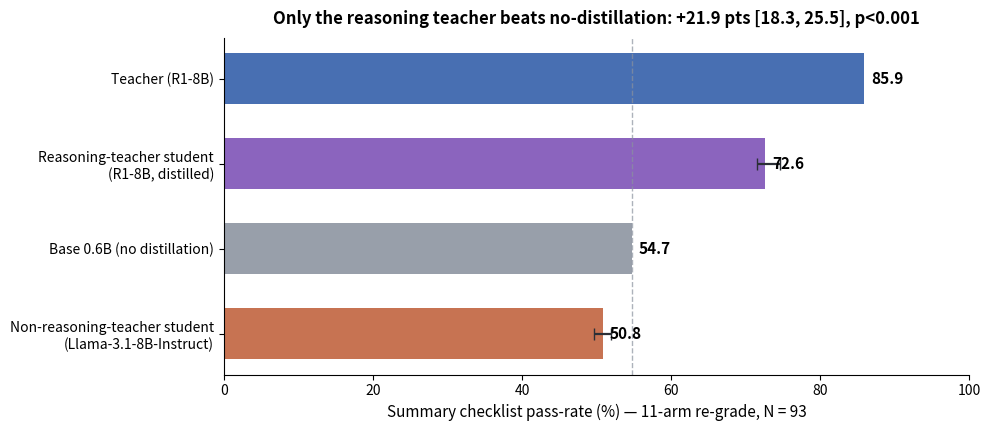

Write the Python code that produced this figure. (Note: this script raises an exception after producing the figure.)
#!/usr/bin/env python3
"""Fig 7: non-reasoning-teacher control. Run from repo root: python3 paper/figures/gen_fig7.py"""
import matplotlib.pyplot as plt
# checklist pass-rate, 11-arm re-grade, N=93
rows = [
    ("Teacher (R1-8B)",                 85.9, None,          "#2f5ba8"),
    ("Reasoning-teacher student\n(R1-8B, distilled)",     72.6, (71.5, 74.6), "#7b4fb5"),
    ("Base 0.6B (no distillation)",     54.7, None,          "#8a929e"),
    ("Non-reasoning-teacher student\n(Llama-3.1-8B-Instruct)", 50.8, (49.7, 51.9), "#c0603a"),
]
fig, ax = plt.subplots(figsize=(10, 4.4), dpi=160)
ys = list(range(len(rows)))[::-1]
for y, (label, v, rng, c) in zip(ys, rows):
    ax.barh(y, v, color=c, alpha=0.88, height=0.6)
    if rng:
        ax.errorbar(v, y, xerr=[[v - rng[0]], [rng[1] - v]], color="#2b2f36", capsize=4, lw=1.6)
    ax.text(v + 1.0, y, f"{v:.1f}", va="center", fontsize=11, fontweight="bold")
ax.set_yticks(ys); ax.set_yticklabels([r[0] for r in rows], fontsize=10)
ax.set_xlim(0, 100)
ax.set_xlabel("Summary checklist pass-rate (%) — 11-arm re-grade, N = 93", fontsize=11)
ax.axvline(54.7, ls="--", lw=1, color="#8a929e", alpha=0.7)
ax.spines[["top", "right"]].set_visible(False)
ax.set_title("Only the reasoning teacher beats no-distillation: +21.9 pts [18.3, 25.5], p<0.001",
             fontsize=12, fontweight="bold", pad=10)
plt.tight_layout()
plt.savefig("paper/figures/fig7_reasoning_control.png", bbox_inches="tight", facecolor="white")
print("fig7_reasoning_control.png written")
